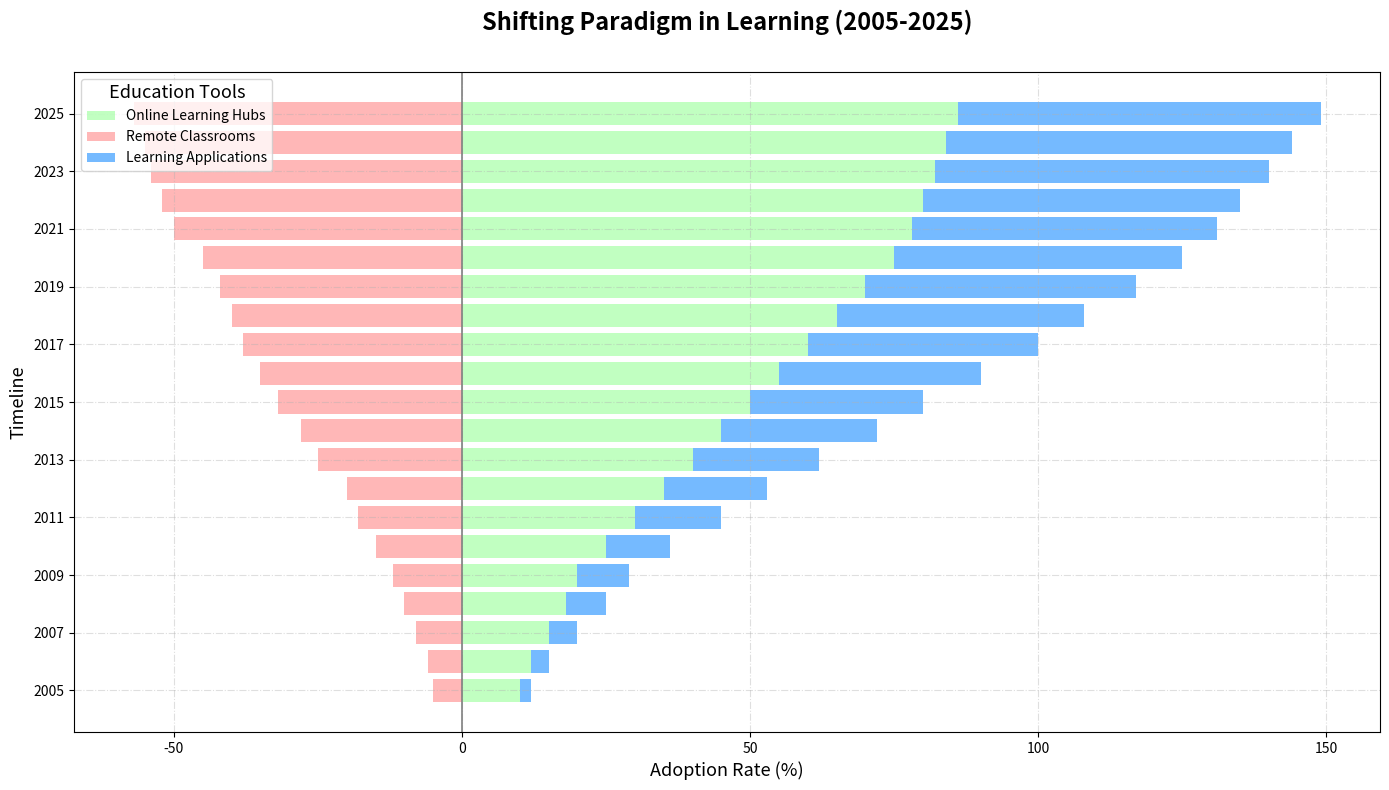

Here is the Python script that generated this plot:
import matplotlib.pyplot as plt
import numpy as np

years = np.arange(2005, 2026)

# Data for the positive side
e_learning_platforms_positive = [10, 12, 15, 18, 20, 25, 30, 35, 40, 45, 50, 55, 60, 65, 70, 75, 78, 80, 82, 84, 86]
# Data for the negative side
virtual_classrooms_negative = [-5, -6, -8, -10, -12, -15, -18, -20, -25, -28, -32, -35, -38, -40, -42, -45, -50, -52, -54, -55, -57]
# Data for additions on the positive side
educational_apps_positive = [2, 3, 5, 7, 9, 11, 15, 18, 22, 27, 30, 35, 40, 43, 47, 50, 53, 55, 58, 60, 63]

fig, ax = plt.subplots(figsize=(14, 8))

ax.barh(years, e_learning_platforms_positive, label='Online Learning Hubs', color='#99ff99', alpha=0.6, linestyle='-')
ax.barh(years, virtual_classrooms_negative, label='Remote Classrooms', color='#ff9999', alpha=0.7, linestyle=':')
ax.barh(years, educational_apps_positive, left=e_learning_platforms_positive, label='Learning Applications', color='#66b3ff', alpha=0.9, linestyle='--')

ax.set_title('Shifting Paradigm in Learning (2005-2025)', fontsize=17, fontweight='bold', pad=30)
ax.set_xlabel('Adoption Rate (%)', fontsize=13)
ax.set_ylabel('Timeline', fontsize=13)

ax.set_yticks(years[::2])
ax.set_yticklabels(years[::2])

ax.axvline(0, color='grey', linewidth=1.2)
ax.grid(alpha=0.4, linestyle='-.')

ax.legend(loc='upper left', fontsize=10, title='Education Tools', title_fontsize='13')

plt.tight_layout()
plt.show()
